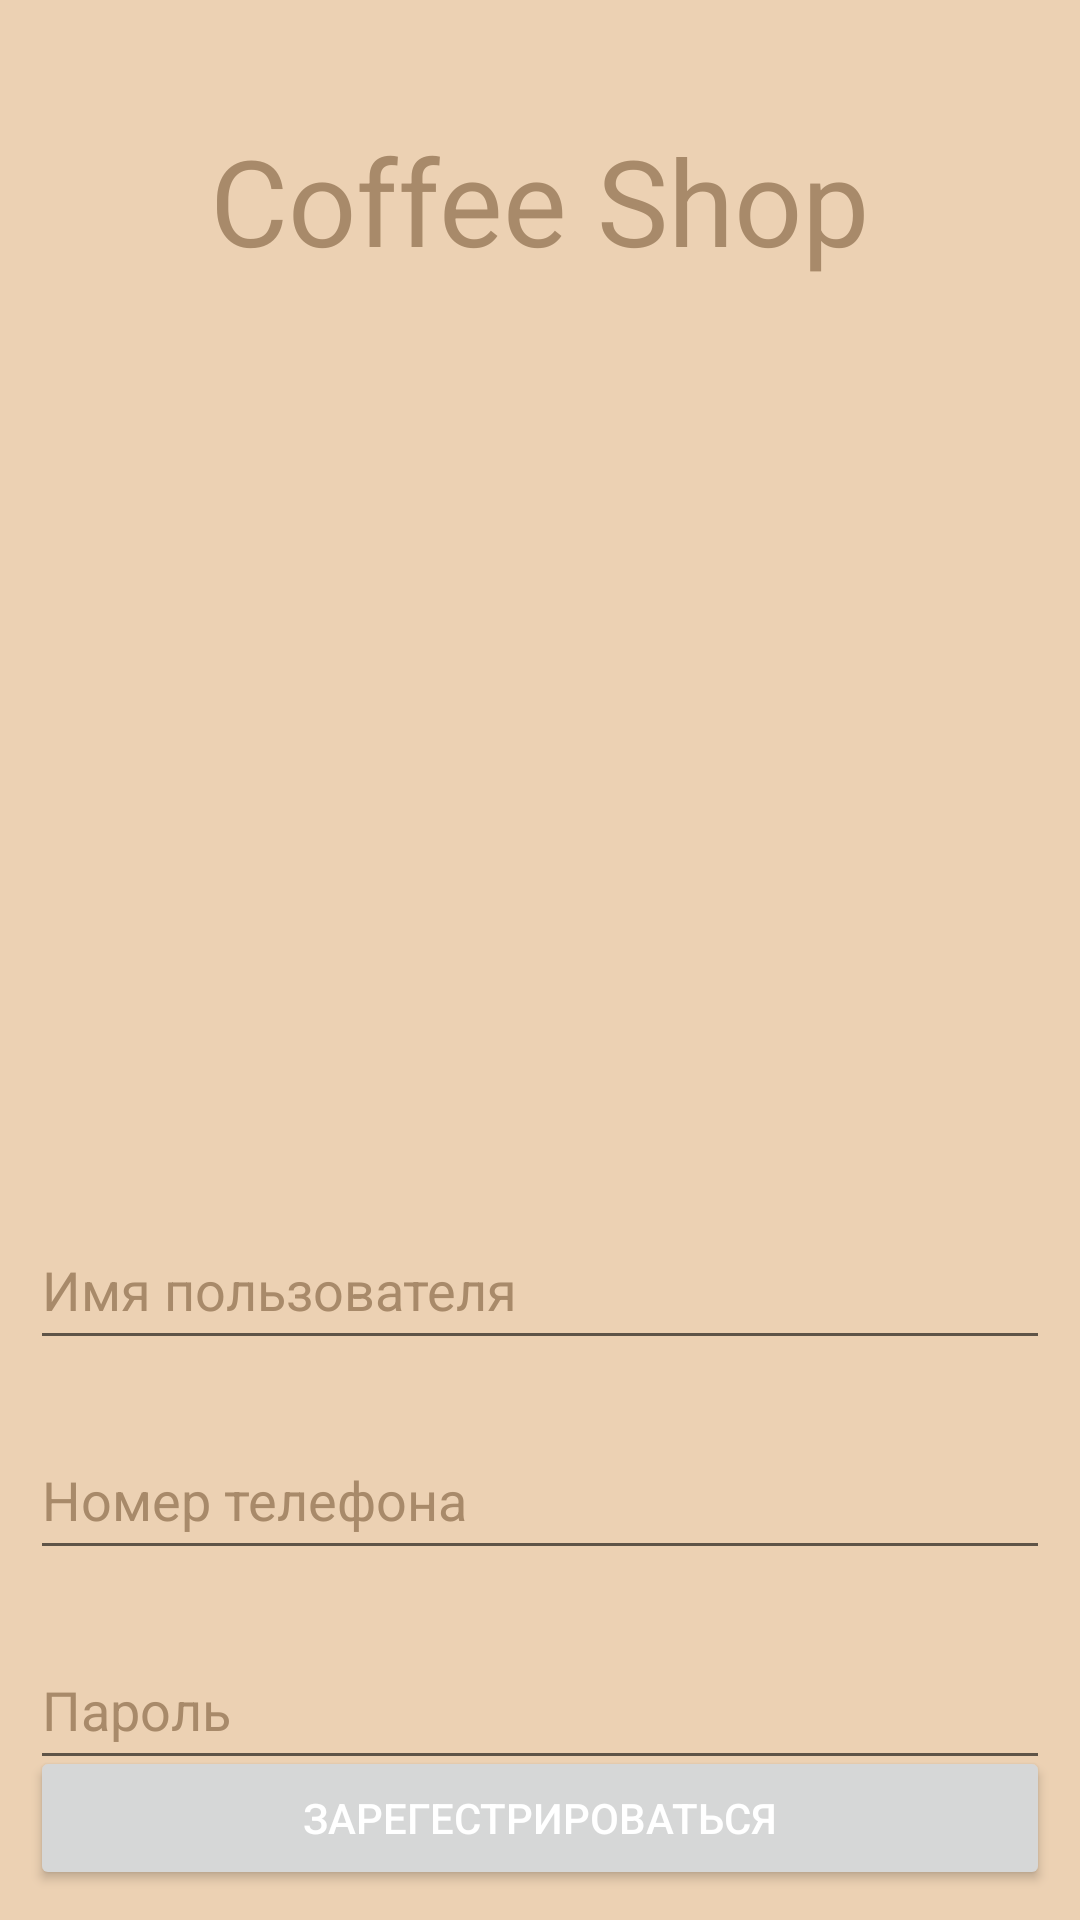

Write the Android layout XML for this screen, with the resource values it uses.
<!-- AndroidManifest.xml: application theme Theme.CoffeeShop -->
<!-- res/layout/activity_signup.xml -->
<?xml version="1.0" encoding="utf-8"?>
<RelativeLayout xmlns:android="http://schemas.android.com/apk/res/android"
    xmlns:app="http://schemas.android.com/apk/res-auto"
    xmlns:tools="http://schemas.android.com/tools"
    android:layout_width="match_parent"
    android:layout_height="match_parent"
    android:background="#ECD1B3"
    tools:context=".Signin">

    <TextView
        android:id="@+id/shopname"
        android:layout_width="wrap_content"
        android:layout_height="wrap_content"
        android:layout_centerHorizontal="true"
        android:layout_marginTop="40dp"
        android:text="@string/coffee_shop"
        android:textColor="@color/colorPrimaryDark"
        android:textSize="40sp" />


    <ImageView
        android:id="@+id/coffeebean"
        android:layout_width="match_parent"
        android:layout_height="280dp"
        android:layout_below="@+id/shopname"
        android:layout_marginTop="20dp"
        android:src="@drawable/coffeebeans" />

    <EditText
        android:id="@+id/username"
        android:layout_width="match_parent"
        android:layout_below="@+id/coffeebean"
        android:layout_height="50dp"
        android:layout_margin="10dp"
        android:hint="@string/username"
        android:textColorHint="@color/colorPrimaryDark"
        android:inputType="text"
        android:textColor="@color/colorPrimaryDark"/>

    <EditText
        android:id="@+id/number_signup"
        android:layout_width="match_parent"
        android:layout_below="@+id/username"
        android:layout_height="50dp"
        android:layout_margin="10dp"
        android:hint="@string/number"
        android:textColorHint="@color/colorPrimaryDark"
        android:inputType="phone"
        android:textColor="@color/colorPrimaryDark"/>

    <EditText
        android:id="@+id/password_signup"
        android:layout_width="match_parent"
        android:layout_below="@+id/number_signup"
        android:layout_height="50dp"
        android:layout_margin="10dp"
        android:hint="@string/password"
        android:textColorHint="@color/colorPrimaryDark"
        android:inputType="textPassword"
        android:textColor="@color/colorPrimaryDark"/>

    <Button
        android:id="@+id/btn_signup"
        android:layout_width="match_parent"
        android:layout_height="wrap_content"
        android:layout_alignParentBottom="true"
        android:layout_margin="10dp"
        android:text="@string/sign_up"
        android:textColor="#ffffff"/>


</RelativeLayout>
<!-- resources referenced by this layout -->
<resources>
  <color name="colorPrimaryDark">#A88A6A</color>
  <string name="coffee_shop">Coffee Shop</string>
  <string name="number">Номер телефона</string>
  <string name="password">Пароль</string>
  <string name="sign_up">Зарегестрироваться</string>
  <string name="username">Имя пользователя</string>
  <style name="Theme.CoffeeShop" parent="Theme.MaterialComponents.Light.NoActionBar">
          
          <item name="colorPrimary">@color/colorPrimary</item>
          <item name="colorPrimaryDark">@color/colorPrimaryDark</item>
          <item name="colorAccent">@color/colorAccent</item>
          
      </style>
  <color name="colorPrimary">#D7B897</color>
  <color name="colorAccent">#E2BAB1</color>
</resources>
